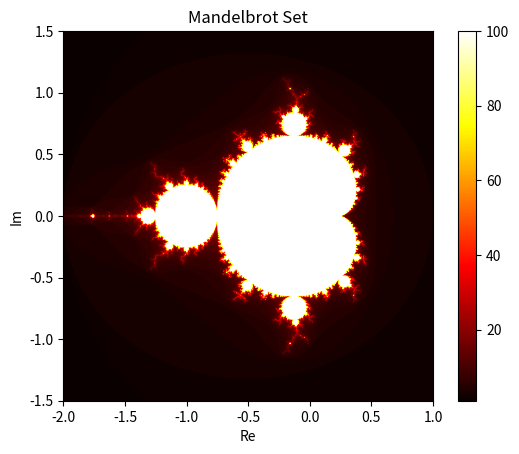

Here is the Python script that generated this plot:
import numpy as np
import matplotlib.pyplot as plt

def mandelbrot(c, max_iter):
    z = 0
    n = 0
    while abs(z) <= 2 and n < max_iter:
        z = z*z + c
        n += 1
    return n

def create_mandelbrot(width, height, x_min, x_max, y_min, y_max, max_iter):
    x = np.linspace(x_min, x_max, width)
    y = np.linspace(y_min, y_max, height)
    img = np.zeros((height, width))
    
    for i in range(width):
        for j in range(height):
            img[j, i] = mandelbrot(x[i] + 1j*y[j], max_iter)
    
    return img

# Параметры для множества Мандельброта
width, height = 800, 800
x_min, x_max = -2.0, 1.0
y_min, y_max = -1.5, 1.5
max_iter = 100

# Создаем множество Мандельброта
mandelbrot_img = create_mandelbrot(width, height, x_min, x_max, y_min, y_max, max_iter)

# Отображаем результат
plt.imshow(mandelbrot_img, extent=(x_min, x_max, y_min, y_max), cmap='hot')
plt.colorbar()
plt.title('Mandelbrot Set')
plt.xlabel('Re')
plt.ylabel('Im')
plt.show()